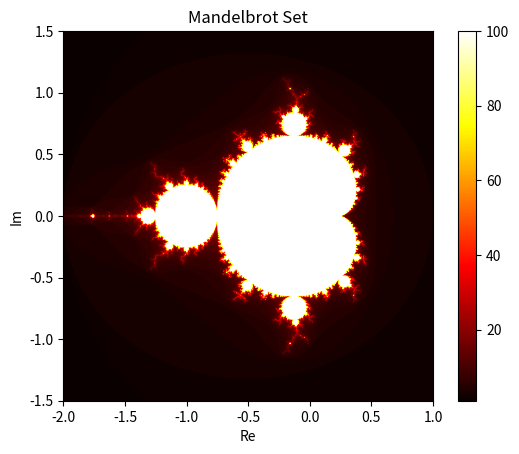

Here is the Python script that generated this plot:
import numpy as np
import matplotlib.pyplot as plt

def mandelbrot(c, max_iter):
    z = 0
    n = 0
    while abs(z) <= 2 and n < max_iter:
        z = z*z + c
        n += 1
    return n

def create_mandelbrot(width, height, x_min, x_max, y_min, y_max, max_iter):
    x = np.linspace(x_min, x_max, width)
    y = np.linspace(y_min, y_max, height)
    img = np.zeros((height, width))
    
    for i in range(width):
        for j in range(height):
            img[j, i] = mandelbrot(x[i] + 1j*y[j], max_iter)
    
    return img

# Параметры для множества Мандельброта
width, height = 800, 800
x_min, x_max = -2.0, 1.0
y_min, y_max = -1.5, 1.5
max_iter = 100

# Создаем множество Мандельброта
mandelbrot_img = create_mandelbrot(width, height, x_min, x_max, y_min, y_max, max_iter)

# Отображаем результат
plt.imshow(mandelbrot_img, extent=(x_min, x_max, y_min, y_max), cmap='hot')
plt.colorbar()
plt.title('Mandelbrot Set')
plt.xlabel('Re')
plt.ylabel('Im')
plt.show()